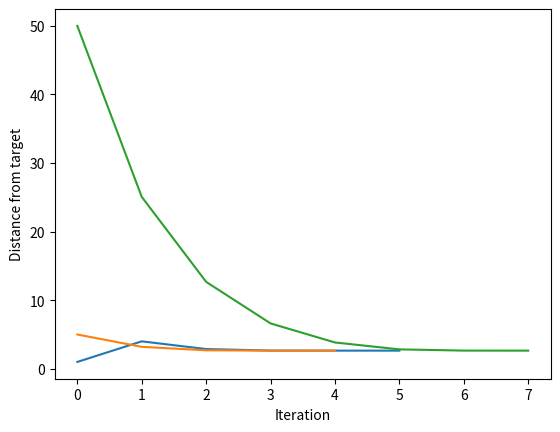

Here is the Python script that generated this plot: (Note: this script raises an exception after producing the figure.)
import math

def sqrt(k: float, x0: float, t: int) -> float:
    """
    Estimate the square root of k with t iterations
    :param k: a positive number
    :param x0: initial guess of the square root of k
    :param t: number of iterations
    :return: the estimated square root of k
    """
    if t == 0:
        return x0
    prev = sqrt(k, x0, t - 1)
    return 0.5*(prev + (k / prev))

print("Estimate:", sqrt(7, 1, 5))
print("Exact:", math.sqrt(7))

%matplotlib inline
import matplotlib.pyplot as plt
from typing import List, Dict

def sqrt_iterations(k: float, prev: float, target: float, tolerance: float) -> List[float]:
    """
    Estimate the square root of k until within tolerance
    :param k: a positive number
    :param prev: initial estimate
    :param target: actual square root
    :param tolerance: desired distance from target
    :return: a list of estimates from each iteration
    """
    new_value = 0.5*(prev + (k / prev))
    if abs(new_value - target) <= tolerance:
        return [new_value]
    return [new_value] + sqrt_iterations(k, new_value, target, tolerance)

plt.figure("sqrt")
plt.plot([1.] + sqrt_iterations(7, 1, math.sqrt(7), 0.00001))
plt.plot([5.] + sqrt_iterations(7, 5, math.sqrt(7), 0.00001))
plt.plot([50.] + sqrt_iterations(7, 50, math.sqrt(7), 0.00001))
plt.xlabel("Iteration")
plt.ylabel("Distance from target")
plt.show()

%matplotlib inline
import sympy as sp

def newton(equation: sp.Expr, derivative: sp.Expr, prev_x: float, tolerance: float) -> List[float]:
    """
    Attempt to find a root of equation within tolerance
    :param equation: a single variable equation
    :param derivative: the derivative of equation
    :param prev_x: initial estimate
    :param tolerance: desired distance from 0
    :return: a list of estimates from each iteration
    """
    variables = list(equation.free_symbols)
    if len(variables) != 1:
        raise ValueError('Must be a single variable equation')
    variable = variables[0]
    new_x = prev_x - (equation.subs(variable, prev_x).evalf() / derivative.subs(variable, prev_x).evalf())
    new_y = equation.subs(variable, new_x).evalf()
    if not new_y.is_real:
        return []
    if new_y <= tolerance:
        return [new_x]
    return [new_x] + newton(equation, derivative, new_x, tolerance)

x = sp.symbols('x')
eq = x**x - sp.exp(x)

plt.figure("newton1")
for i in range(10):
    plt.plot([i] + newton(eq, sp.diff(eq), i, 0.00001))
plt.xlabel("Iteration")
plt.ylabel("Distance from target")
plt.show()

# TODO: visualizations
def newton_minimum_multivariate(
        function: sp.Expr,
        initial_value: Dict[sp.Symbol, float],
        tolerance: float,
        estimates: List[Dict[sp.Symbol, float]] = None,
        max_iterations: int = 100
    ) -> Dict[sp.Symbol, float]:
    """
    Attempt to find a minimum of a multivariate function with the Newton-Raphson method
    :param function: a multivariate function
    :param initial_value: initial values of the free variables in function
    :param tolerance: how close estimates should be to count as having converged
    :param estimates: a list to populate with estimates from each iteration
    :param max_iterations: how many iterations to try before giving up
    :return: the estimated minimum, or None if the algorithm failed to converge within max_iterations
    """
    variables = list(function.free_symbols)
    if len(variables) != len(initial_value):
        raise ValueError(f'Found {len(variables)} variables, but initial_value of length {len(initial_value)}')
    if estimates is not None:
        estimates.append(initial_value)
    gradient = {v: sp.diff(f, v) for v in variables}
    alpha = sp.symbols('alpha')
    def go(prev_value: Dict[sp.Symbol, float], iterations: int):
        if iterations >= max_iterations:
            return None
        gradient_prev = {v: gradient[v].evalf(subs=prev_value) for v in variables}
        alpha_params = {v: prev_value[v] - alpha*gradient_prev[v] for v in variables}
        alpha_optimize = function.subs(alpha_params)
        # TODO: this should work, but alpha_value is converging to a value and then the actual minimization never converges. Investigate
        #alpha_value = newton(alpha_optimize, alpha_optimize.diff(), 0.5, tolerance)[-1]
        alpha_value = sp.solve(alpha_optimize.diff(), alpha)[0]
        new_value = {v: prev_value[v] - (alpha_value * gradient_prev[v]) for v in variables}
        if estimates is not None :
            estimates.append(new_value)
        if abs(sum([new_value[v] - prev_value[v] for v in variables]) / len(variables)) <= tolerance:
            return new_value
        return go(new_value, iterations + 1)
    return go(initial_value, 0)

x1, x2 = sp.symbols('x1 x2')
f = 10*x1**2 + 5*x1*x2 + 10*(x2 - 3)**2
initial = {x1: 10, x2: 15}

f_estimates = []
print(newton_minimum_multivariate(f, initial, 0.0001, f_estimates))
print(f_estimates)